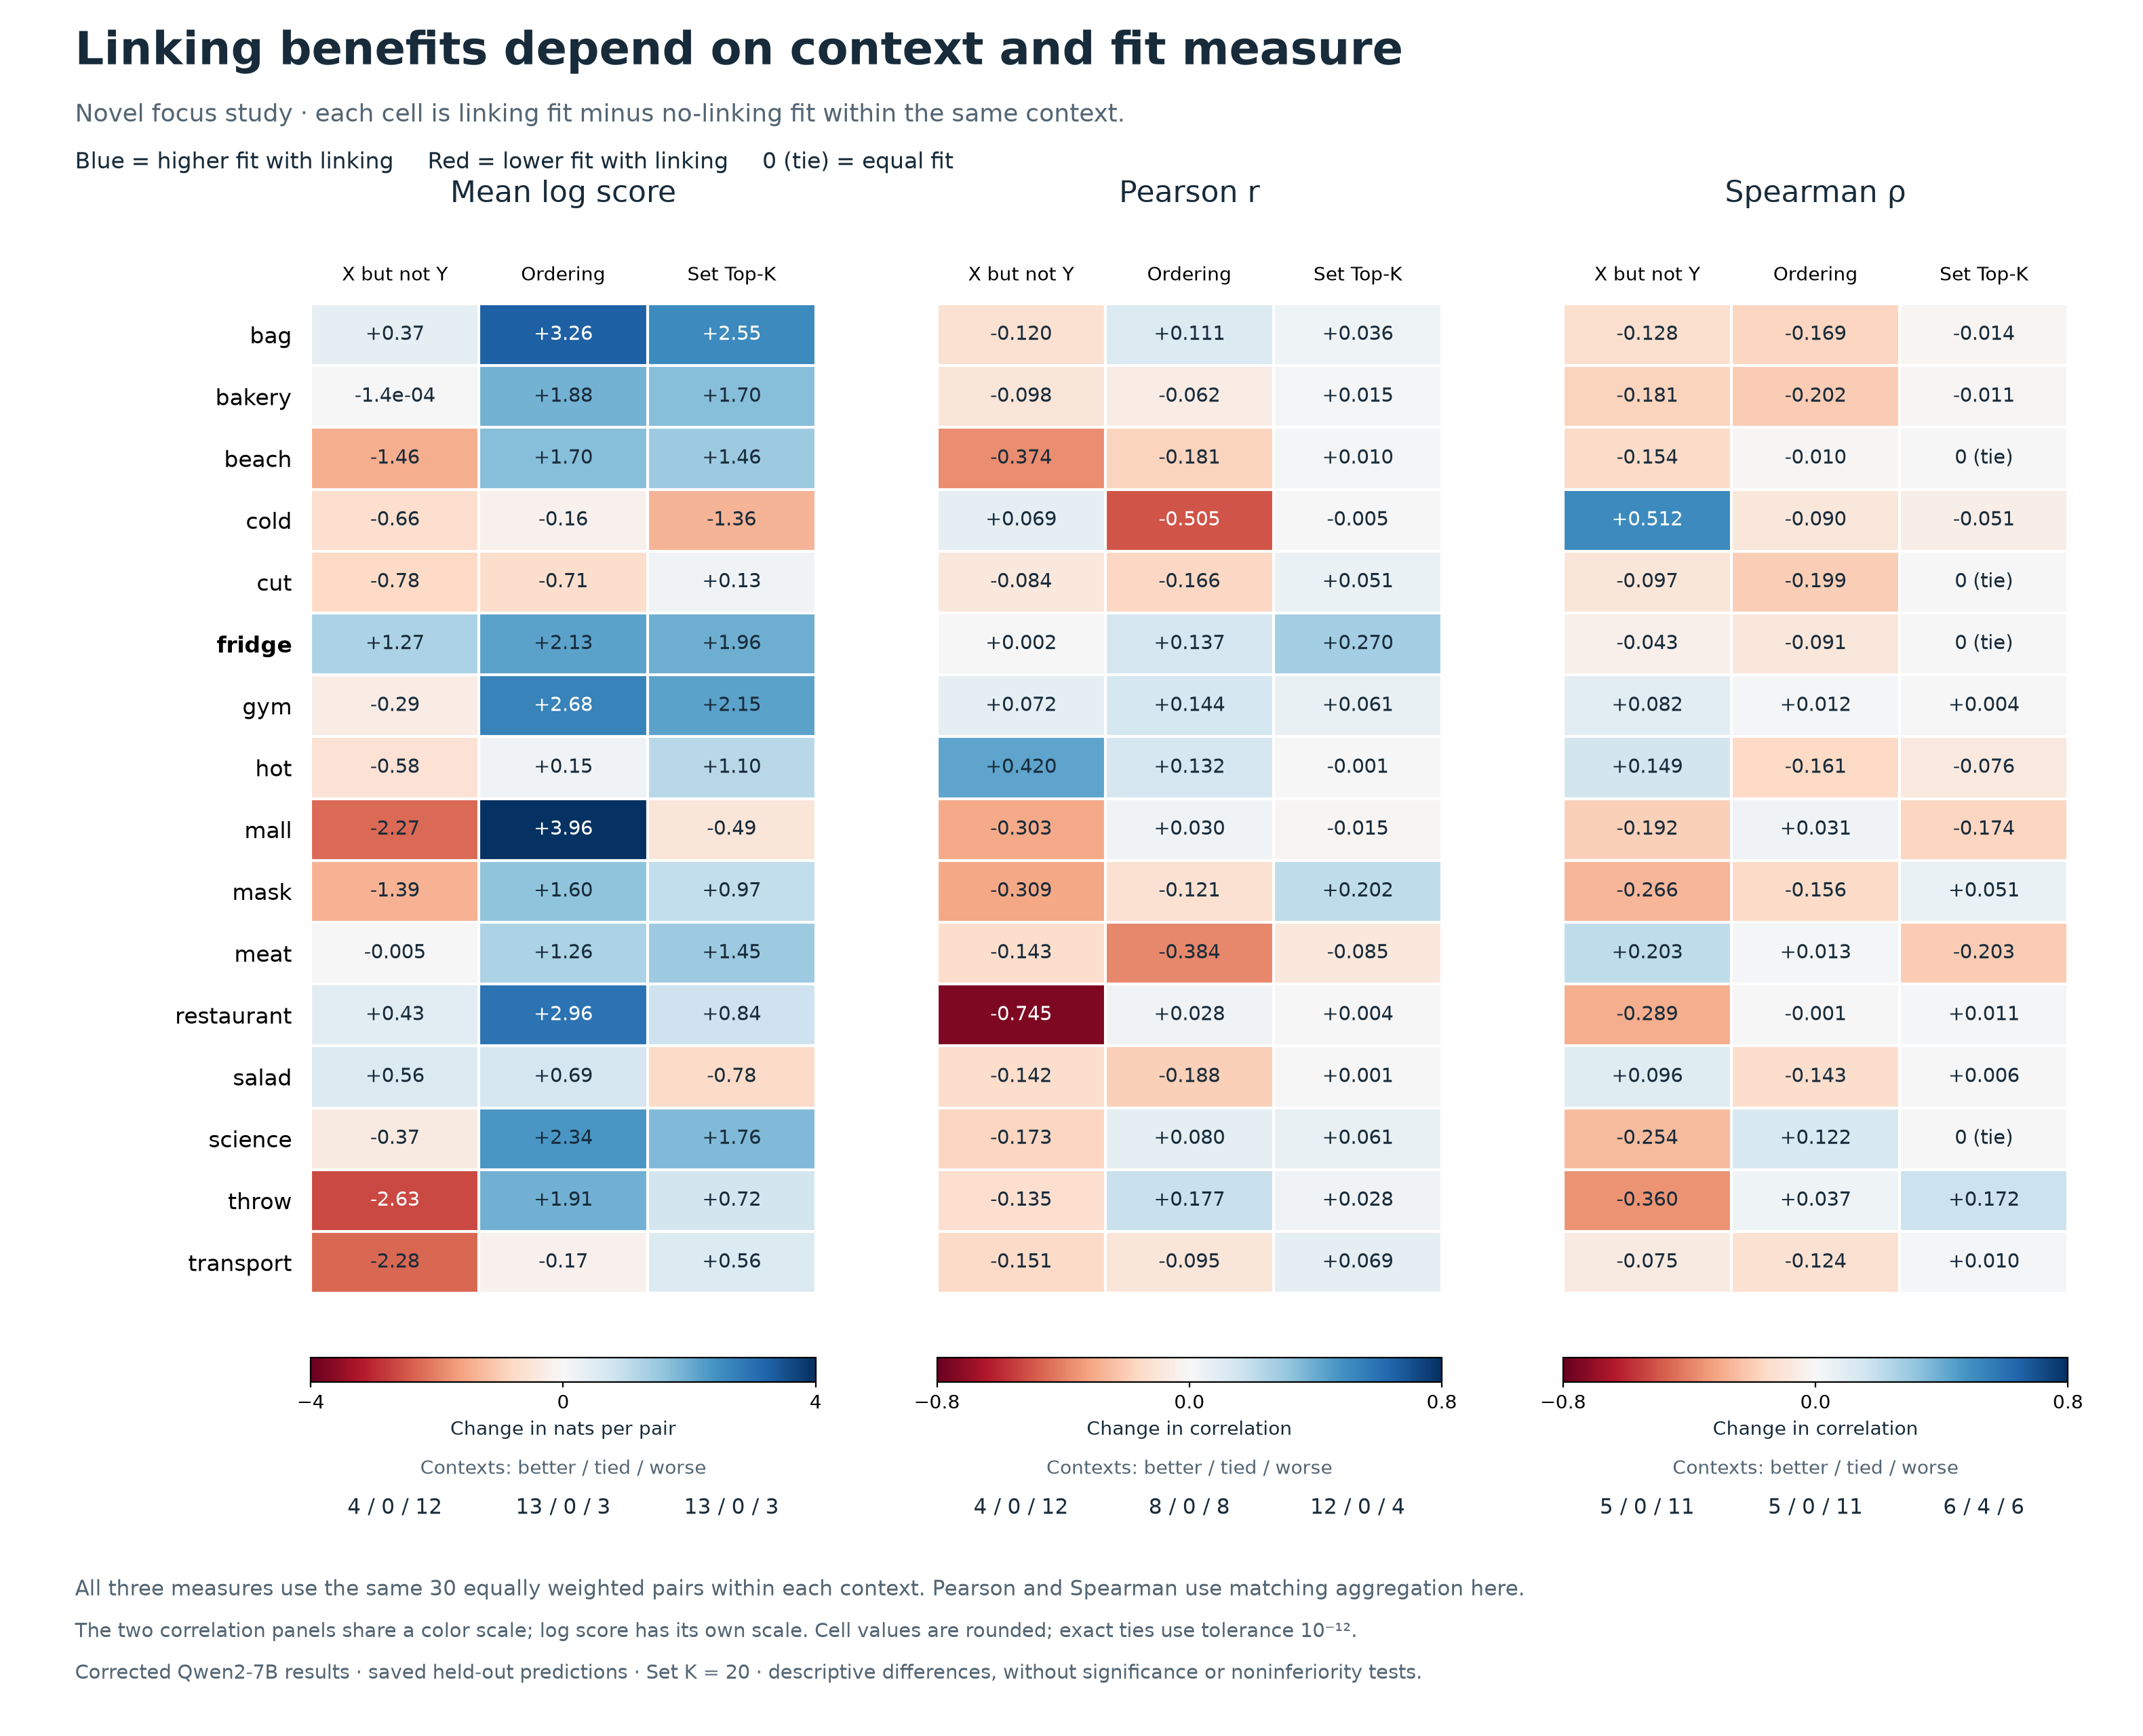

Values plotted in this chart, from the file beside it:
context, model, n, metric, value, baseline, difference
bag, X but not Y, 30, log_score, -3.734, -4.109, 0.3744
bakery, X but not Y, 30, log_score, -2.97, -2.97, -0.0001366
beach, X but not Y, 30, log_score, -4.348, -2.883, -1.465
cold, X but not Y, 30, log_score, -3.027, -2.364, -0.6635
cut, X but not Y, 30, log_score, -2.879, -2.094, -0.7849
fridge, X but not Y, 30, log_score, -1.701, -2.971, 1.27
gym, X but not Y, 30, log_score, -4.229, -3.934, -0.2945
hot, X but not Y, 30, log_score, -2.706, -2.128, -0.5777
mall, X but not Y, 30, log_score, -7.879, -5.612, -2.266
mask, X but not Y, 30, log_score, -5.448, -4.061, -1.387
meat, X but not Y, 30, log_score, -2.893, -2.889, -0.004569
restaurant, X but not Y, 30, log_score, -3.129, -3.558, 0.4295
salad, X but not Y, 30, log_score, -2.025, -2.581, 0.5561
science, X but not Y, 30, log_score, -4.227, -3.857, -0.3701
throw, X but not Y, 30, log_score, -5.665, -3.038, -2.627
transport, X but not Y, 30, log_score, -4.714, -2.43, -2.285
bag, Ordering, 30, log_score, -0.8503, -4.109, 3.258
bakery, Ordering, 30, log_score, -1.086, -2.97, 1.884
beach, Ordering, 30, log_score, -1.181, -2.883, 1.703
cold, Ordering, 30, log_score, -2.522, -2.364, -0.1577
cut, Ordering, 30, log_score, -2.8, -2.094, -0.7054
fridge, Ordering, 30, log_score, -0.8399, -2.971, 2.131
gym, Ordering, 30, log_score, -1.257, -3.934, 2.677
hot, Ordering, 30, log_score, -1.979, -2.128, 0.1492
mall, Ordering, 30, log_score, -1.649, -5.612, 3.963
mask, Ordering, 30, log_score, -2.46, -4.061, 1.601
meat, Ordering, 30, log_score, -1.629, -2.889, 1.26
restaurant, Ordering, 30, log_score, -0.5991, -3.558, 2.959
salad, Ordering, 30, log_score, -1.895, -2.581, 0.686
science, Ordering, 30, log_score, -1.514, -3.857, 2.343
throw, Ordering, 30, log_score, -1.125, -3.038, 1.913
transport, Ordering, 30, log_score, -2.604, -2.43, -0.1745
bag, Set Top-K, 30, log_score, -1.558, -4.109, 2.551
bakery, Set Top-K, 30, log_score, -1.265, -2.97, 1.705
beach, Set Top-K, 30, log_score, -1.423, -2.883, 1.46
cold, Set Top-K, 30, log_score, -3.728, -2.364, -1.364
cut, Set Top-K, 30, log_score, -1.963, -2.094, 0.131
fridge, Set Top-K, 30, log_score, -1.007, -2.971, 1.964
gym, Set Top-K, 30, log_score, -1.781, -3.934, 2.153
hot, Set Top-K, 30, log_score, -1.029, -2.128, 1.099
mall, Set Top-K, 30, log_score, -6.098, -5.612, -0.4855
mask, Set Top-K, 30, log_score, -3.09, -4.061, 0.9717
meat, Set Top-K, 30, log_score, -1.438, -2.889, 1.45
restaurant, Set Top-K, 30, log_score, -2.723, -3.558, 0.8352
salad, Set Top-K, 30, log_score, -3.36, -2.581, -0.7794
science, Set Top-K, 30, log_score, -2.102, -3.857, 1.755
throw, Set Top-K, 30, log_score, -2.315, -3.038, 0.7229
transport, Set Top-K, 30, log_score, -1.872, -2.43, 0.5574
bag, X but not Y, 30, pearson_r, 0.3798, 0.4999, -0.1201
bakery, X but not Y, 30, pearson_r, 0.6557, 0.7536, -0.09794
beach, X but not Y, 30, pearson_r, 0.2948, 0.6685, -0.3737
cold, X but not Y, 30, pearson_r, 0.7474, 0.6786, 0.06879
cut, X but not Y, 30, pearson_r, 0.6127, 0.6964, -0.08369
fridge, X but not Y, 30, pearson_r, 0.5592, 0.5573, 0.001835
gym, X but not Y, 30, pearson_r, 0.4195, 0.3473, 0.07228
hot, X but not Y, 30, pearson_r, 0.5951, 0.1746, 0.4205
mall, X but not Y, 30, pearson_r, 0.2146, 0.5172, -0.3027
mask, X but not Y, 30, pearson_r, -0.05531, 0.2536, -0.3089
meat, X but not Y, 30, pearson_r, 0.309, 0.4519, -0.1429
restaurant, X but not Y, 30, pearson_r, 0.02533, 0.7702, -0.7448
... 84 more rows
